Run: headless pygame with SDL's dummy video driver; simulated clock (each Clock.tick advances the game by its frame time, no real sleeping); random seed 0; keys injected as events and as key.get_pressed() state; no mouse input.
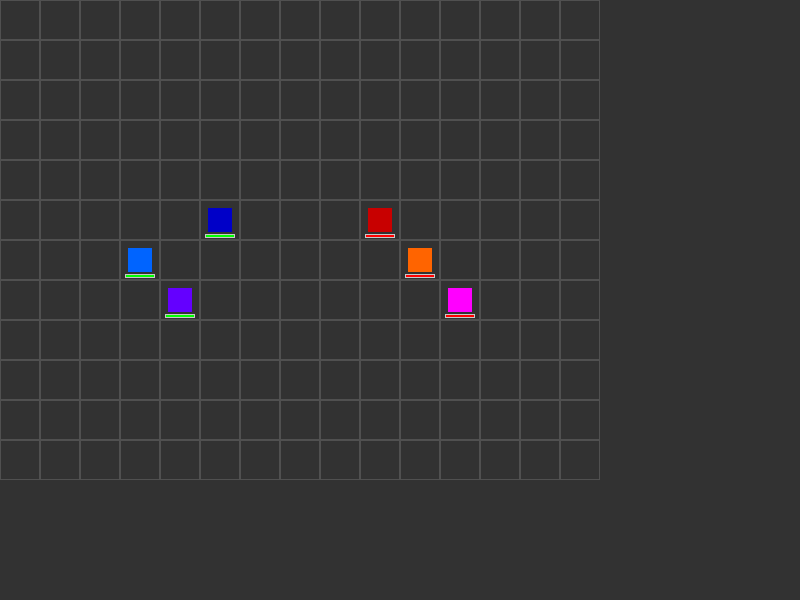
Frame 1 of 4 · flips 1–60 · no input
Frame 2 of 4 · flips 61–180 · tapped SPACE, RETURN · held RIGHT (→), D · screen unchanged from frame 1, image omitted
Frame 3 of 4 · flips 181–300 · held DOWN (↓), S · screen unchanged from frame 2, image omitted
Frame 4 of 4 · flips 301–420 · held LEFT (←), A, UP (↑), W · screen unchanged from frame 3, image omitted

The pygame program that drew these frames:

#!/usr/bin/env python3
"""
Simple Attack Demonstration

This script demonstrates combat mechanics with simplified animations directly with pygame.
"""

import os
import sys
import time
import math
import random
import pygame

# Add the project root to Python path
PROJECT_ROOT = os.path.abspath(os.path.dirname(__file__))
sys.path.insert(0, PROJECT_ROOT)

class UnitSprite:
    """Represents a unit on the game map."""
    
    def __init__(self, name, faction, position, unit_type, color):
        """Initialize the unit.
        
        Args:
            name: Name of the unit
            faction: Faction the unit belongs to ("PLAYER" or "ENEMY")
            position: (x, y) tuple of the unit's position
            unit_type: Type of unit ("KNIGHT", "ARCHER", "MAGE")
            color: Color tuple (r, g, b) for the unit's sprite
        """
        self.name = name
        self.faction = faction
        self.position = position
        self.unit_type = unit_type
        self.color = color
        self.current_hp = 30
        self.max_hp = 30
        self.sprite = pygame.Surface((24, 24))
        self.sprite.fill(color)
        self.moving = False
        self.move_path = []
        self.move_progress = 0

class ParticleEffect:
    """Simple particle effect system."""
    
    def __init__(self, position, effect_type="sparks", num_particles=20, duration=800):
        """Initialize the particle effect.
        
        Args:
            position: (x, y) position for the effect
            effect_type: Type of effect ("sparks", "explosion", "magic")
            num_particles: Number of particles to create
            duration: Duration of the effect in milliseconds
        """
        self.position = position
        self.effect_type = effect_type
        self.start_time = time.time()
        self.duration = duration / 1000.0  # Convert to seconds
        self.particles = []
        
        # Generate particles based on effect type
        if effect_type == "sparks":
            color = (255, 255, 0)  # Yellow
            size_range = (2, 4)
            speed_range = (30, 100)
        elif effect_type == "explosion":
            color = (255, 100, 0)  # Orange
            size_range = (3, 6)
            speed_range = (50, 150)
        elif effect_type == "magic":
            color = (100, 100, 255)  # Blue
            size_range = (2, 5)
            speed_range = (40, 120)
        else:
            color = (255, 255, 255)  # White
            size_range = (2, 4)
            speed_range = (30, 100)
        
        for _ in range(num_particles):
            # Random angle and speed
            angle = random.uniform(0, math.pi * 2)
            speed = random.uniform(speed_range[0], speed_range[1])
            
            # Calculate velocity components
            vx = math.cos(angle) * speed
            vy = math.sin(angle) * speed
            
            # Random size and life
            size = random.uniform(size_range[0], size_range[1])
            life = random.uniform(0.3, self.duration * 0.9)
            
            # Create the particle
            self.particles.append({
                'position': [float(position[0]), float(position[1])],
                'velocity': [vx, vy],
                'size': size,
                'color': color,
                'life': life,
                'remaining': life
            })
    
    def update(self, delta_time):
        """Update all particles in the effect.
        
        Args:
            delta_time: Time since last update in seconds
        """
        for particle in self.particles[:]:
            # Update position
            particle['position'][0] += particle['velocity'][0] * delta_time
            particle['position'][1] += particle['velocity'][1] * delta_time
            
            # Apply gravity for some effects
            if self.effect_type in ["explosion", "sparks"]:
                particle['velocity'][1] += 100 * delta_time  # Gravity
            
            # Decrease remaining life
            particle['remaining'] -= delta_time
            
            # Remove dead particles
            if particle['remaining'] <= 0:
                self.particles.remove(particle)
    
    def draw(self, surface):
        """Draw all particles to the surface.
        
        Args:
            surface: Surface to draw on
        """
        for particle in self.particles:
            # Calculate opacity based on remaining life
            alpha = int(255 * particle['remaining'] / particle['life'])
            
            # Create a temporary surface for the particle with alpha
            size = int(particle['size'])
            if size < 1:
                size = 1
                
            particle_surf = pygame.Surface((size * 2, size * 2), pygame.SRCALPHA)
            
            # Draw the particle as a circle
            pygame.draw.circle(
                particle_surf, 
                (*particle['color'], alpha), 
                (size, size), 
                size
            )
            
            # Blit the particle to the main surface
            pos = (int(particle['position'][0] - size), int(particle['position'][1] - size))
            surface.blit(particle_surf, pos)
    
    def is_active(self):
        """Check if the effect is still active.
        
        Returns:
            True if the effect has particles or the duration hasn't expired
        """
        return len(self.particles) > 0 and (time.time() - self.start_time) < self.duration

class DamageNumber:
    """Floating damage number effect."""
    
    def __init__(self, position, value, color=(255, 0, 0)):
        """Initialize the damage number.
        
        Args:
            position: (x, y) position to show the number
            value: Damage value to display
            color: Color of the number
        """
        self.position = list(position)
        self.value = value
        self.color = color
        self.start_time = time.time()
        self.duration = 1.0  # 1 second
        self.font = pygame.font.SysFont("Arial", 14, bold=True)
        self.text = self.font.render(str(value), True, color)
        self.offset = [0, 0]
    
    def update(self, delta_time):
        """Update the damage number position.
        
        Args:
            delta_time: Time since last update in seconds
        """
        # Move upward
        self.offset[1] -= 40 * delta_time
        
        # Slight horizontal movement
        self.offset[0] += random.uniform(-5, 5) * delta_time
    
    def draw(self, surface):
        """Draw the damage number to the surface.
        
        Args:
            surface: Surface to draw on
        """
        # Calculate opacity based on remaining time
        elapsed = time.time() - self.start_time
        alpha = 255
        if elapsed > self.duration * 0.7:
            # Fade out in the last 30% of duration
            fade_progress = (elapsed - self.duration * 0.7) / (self.duration * 0.3)
            alpha = int(255 * (1 - fade_progress))
        
        # Create a surface with alpha
        if alpha < 255:
            text = self.font.render(str(self.value), True, self.color)
            text.set_alpha(alpha)
        else:
            text = self.text
        
        # Calculate draw position
        x = int(self.position[0] + self.offset[0] - text.get_width() // 2)
        y = int(self.position[1] + self.offset[1] - text.get_height() // 2)
        
        # Draw the text
        surface.blit(text, (x, y))
    
    def is_active(self):
        """Check if the damage number is still active.
        
        Returns:
            True if the duration hasn't expired
        """
        return (time.time() - self.start_time) < self.duration

class CombatDemo:
    """Simple combat demonstration."""
    
    def __init__(self):
        """Initialize the combat demo."""
        # Initialize pygame
        pygame.init()
        
        # Create window
        self.window_size = (800, 600)
        self.screen = pygame.display.set_mode(self.window_size)
        pygame.display.set_caption("Combat Demonstration")
        
        # Tile size and grid
        self.tile_size = 40
        self.grid_width = 15
        self.grid_height = 12
        
        # Create game objects
        self.units = {
            "knight": UnitSprite("Knight", "PLAYER", (5, 5), "KNIGHT", (0, 0, 200)),
            "archer": UnitSprite("Archer", "PLAYER", (3, 6), "ARCHER", (0, 100, 255)),
            "mage": UnitSprite("Mage", "PLAYER", (4, 7), "MAGE", (100, 0, 255)),
            "enemy_knight": UnitSprite("Enemy Knight", "ENEMY", (9, 5), "KNIGHT", (200, 0, 0)),
            "enemy_archer": UnitSprite("Enemy Archer", "ENEMY", (10, 6), "ARCHER", (255, 100, 0)),
            "enemy_mage": UnitSprite("Enemy Mage", "ENEMY", (11, 7), "MAGE", (255, 0, 255))
        }
        
        # Adjust HP values
        self.units["archer"].current_hp = 20
        self.units["archer"].max_hp = 20
        self.units["mage"].current_hp = 15
        self.units["mage"].max_hp = 15
        self.units["enemy_archer"].current_hp = 18
        self.units["enemy_archer"].max_hp = 18
        self.units["enemy_mage"].current_hp = 14
        self.units["enemy_mage"].max_hp = 14
        
        # Visual effects
        self.effects = []
        self.damage_numbers = []
        
        # Animation timers and flags
        self.timers = {}
        self.start_time = time.time()
        
        # Demo state
        self.last_time = time.time()
        self.running = True
        self.clock = pygame.time.Clock()
    
    def setup_demo(self):
        """Set up the combat demonstration timers."""
        # Demo 1: Knight vs Enemy Knight
        self.timers["knight_attack"] = self.start_time + 2.0
        
        # Demo 2: Archer vs Enemy Archer
        self.timers["archer_attack"] = self.start_time + 6.0
        
        # Demo 3: Mage vs Enemy Mage
        self.timers["mage_attack"] = self.start_time + 10.0
        
        # Add title text
        print("Combat Demonstration")
        print("Press ESC to exit")
    
    def handle_events(self):
        """Handle pygame events."""
        for event in pygame.event.get():
            if event.type == pygame.QUIT:
                self.running = False
            elif event.type == pygame.KEYDOWN:
                if event.key == pygame.K_ESCAPE:
                    self.running = False
    
    def update(self):
        """Update the demo state."""
        # Calculate delta time
        current_time = time.time()
        delta_time = current_time - self.last_time
        self.last_time = current_time
        
        # Demo 1: Knight vs Enemy Knight
        if "knight_attack" in self.timers and current_time >= self.timers["knight_attack"]:
            print("\nDemo 1: Knight attacks Enemy Knight!")
            
            # Create sparks effect at target position
            target_pos = self.grid_to_screen(self.units["enemy_knight"].position)
            self.effects.append(ParticleEffect(
                position=target_pos,
                effect_type="sparks",
                num_particles=20,
                duration=800
            ))
            
            # Apply damage to enemy knight
            damage = 8
            self.units["enemy_knight"].current_hp -= damage
            print(f"  Enemy Knight takes {damage} damage! HP: {self.units['enemy_knight'].current_hp}/{self.units['enemy_knight'].max_hp}")
            
            # Add damage number
            self.damage_numbers.append(DamageNumber(
                position=target_pos,
                value=damage
            ))
            
            # Set up enemy counterattack
            self.timers["enemy_knight_attack"] = current_time + 1.0
            
            # Remove the timer
            del self.timers["knight_attack"]
        
        # Enemy Knight counterattack
        if "enemy_knight_attack" in self.timers and current_time >= self.timers["enemy_knight_attack"]:
            print("  Enemy Knight counterattacks!")
            
            # Create sparks effect at target position
            target_pos = self.grid_to_screen(self.units["knight"].position)
            self.effects.append(ParticleEffect(
                position=target_pos,
                effect_type="sparks",
                num_particles=15,
                duration=600
            ))
            
            # Apply damage to knight
            damage = 6
            self.units["knight"].current_hp -= damage
            print(f"  Knight takes {damage} damage! HP: {self.units['knight'].current_hp}/{self.units['knight'].max_hp}")
            
            # Add damage number
            self.damage_numbers.append(DamageNumber(
                position=target_pos,
                value=damage
            ))
            
            # Remove the timer
            del self.timers["enemy_knight_attack"]
        
        # Demo 2: Archer vs Enemy Archer
        if "archer_attack" in self.timers and current_time >= self.timers["archer_attack"]:
            print("\nDemo 2: Archer shoots Enemy Archer!")
            
            # Create arrow effect (basic sparks for now)
            target_pos = self.grid_to_screen(self.units["enemy_archer"].position)
            self.effects.append(ParticleEffect(
                position=target_pos,
                effect_type="sparks",
                num_particles=10,
                duration=500
            ))
            
            # Apply damage to enemy archer
            damage = 7
            self.units["enemy_archer"].current_hp -= damage
            print(f"  Enemy Archer takes {damage} damage! HP: {self.units['enemy_archer'].current_hp}/{self.units['enemy_archer'].max_hp}")
            
            # Add damage number
            self.damage_numbers.append(DamageNumber(
                position=target_pos,
                value=damage
            ))
            
            # Set up enemy counterattack
            self.timers["enemy_archer_attack"] = current_time + 1.0
            
            # Remove the timer
            del self.timers["archer_attack"]
        
        # Enemy Archer counterattack
        if "enemy_archer_attack" in self.timers and current_time >= self.timers["enemy_archer_attack"]:
            print("  Enemy Archer returns fire!")
            
            # Create arrow effect
            target_pos = self.grid_to_screen(self.units["archer"].position)
            self.effects.append(ParticleEffect(
                position=target_pos,
                effect_type="sparks",
                num_particles=10,
                duration=500
            ))
            
            # Apply damage to archer
            damage = 6
            self.units["archer"].current_hp -= damage
            print(f"  Archer takes {damage} damage! HP: {self.units['archer'].current_hp}/{self.units['archer'].max_hp}")
            
            # Add damage number
            self.damage_numbers.append(DamageNumber(
                position=target_pos,
                value=damage
            ))
            
            # Remove the timer
            del self.timers["enemy_archer_attack"]
        
        # Demo 3: Mage vs Enemy Mage
        if "mage_attack" in self.timers and current_time >= self.timers["mage_attack"]:
            print("\nDemo 3: Mage casts fireball at Enemy Mage!")
            
            # Create explosion effect
            target_pos = self.grid_to_screen(self.units["enemy_mage"].position)
            self.effects.append(ParticleEffect(
                position=target_pos,
                effect_type="explosion",
                num_particles=30,
                duration=800
            ))
            
            # Apply damage to enemy mage
            damage = 10
            self.units["enemy_mage"].current_hp -= damage
            print(f"  Enemy Mage takes {damage} damage! HP: {self.units['enemy_mage'].current_hp}/{self.units['enemy_mage'].max_hp}")
            
            # Add damage number
            self.damage_numbers.append(DamageNumber(
                position=target_pos,
                value=damage
            ))
            
            # Set up enemy counterattack
            self.timers["enemy_mage_attack"] = current_time + 1.0
            
            # Remove the timer
            del self.timers["mage_attack"]
        
        # Enemy Mage counterattack
        if "enemy_mage_attack" in self.timers and current_time >= self.timers["enemy_mage_attack"]:
            print("  Enemy Mage casts lightning bolt!")
            
            # Create lightning effect
            target_pos = self.grid_to_screen(self.units["mage"].position)
            self.effects.append(ParticleEffect(
                position=target_pos,
                effect_type="magic",
                num_particles=25,
                duration=700
            ))
            
            # Apply damage to mage
            damage = 9
            self.units["mage"].current_hp -= damage
            print(f"  Mage takes {damage} damage! HP: {self.units['mage'].current_hp}/{self.units['mage'].max_hp}")
            
            # Add damage number
            self.damage_numbers.append(DamageNumber(
                position=target_pos,
                value=damage
            ))
            
            # Remove the timer
            del self.timers["enemy_mage_attack"]
        
        # Update units
        for unit in self.units.values():
            # Update movement animations here if needed
            pass
        
        # Update effects
        for effect in list(self.effects):
            effect.update(delta_time)
            if not effect.is_active():
                self.effects.remove(effect)
        
        # Update damage numbers
        for number in list(self.damage_numbers):
            number.update(delta_time)
            if not number.is_active():
                self.damage_numbers.remove(number)
        
        # Check if all demos are complete
        if len(self.timers) == 0 and len(self.effects) == 0 and len(self.damage_numbers) == 0:
            # Exit after a short delay
            if not hasattr(self, 'exit_timer'):
                self.exit_timer = current_time + 3.0
                print("\nDemonstration complete. Exiting in 3 seconds...")
            elif current_time >= self.exit_timer:
                self.running = False
    
    def grid_to_screen(self, grid_pos):
        """Convert grid coordinates to screen coordinates.
        
        Args:
            grid_pos: (x, y) grid position
            
        Returns:
            (screen_x, screen_y) tuple of screen coordinates
        """
        grid_x, grid_y = grid_pos
        screen_x = grid_x * self.tile_size + self.tile_size // 2
        screen_y = grid_y * self.tile_size + self.tile_size // 2
        return (screen_x, screen_y)
    
    def draw(self):
        """Draw the current state of the demo."""
        # Clear the screen
        self.screen.fill((50, 50, 50))
        
        # Draw grid
        for y in range(self.grid_height):
            for x in range(self.grid_width):
                rect = pygame.Rect(
                    x * self.tile_size,
                    y * self.tile_size,
                    self.tile_size,
                    self.tile_size
                )
                pygame.draw.rect(self.screen, (80, 80, 80), rect, 1)
        
        # Draw units
        for unit in self.units.values():
            # Convert grid position to screen position
            screen_x, screen_y = self.grid_to_screen(unit.position)
            
            # Draw unit sprite (centered on the tile)
            screen_x -= unit.sprite.get_width() // 2
            screen_y -= unit.sprite.get_height() // 2
            self.screen.blit(unit.sprite, (screen_x, screen_y))
            
            # Draw HP bar
            hp_width = 30
            hp_height = 4
            hp_x = screen_x - (hp_width - unit.sprite.get_width()) // 2
            hp_y = screen_y + unit.sprite.get_height() + 2
            
            # Background
            pygame.draw.rect(self.screen, (50, 50, 50), (hp_x, hp_y, hp_width, hp_height))
            
            # HP fill
            hp_fill_width = int(hp_width * (unit.current_hp / unit.max_hp))
            hp_color = (0, 255, 0) if unit.faction == "PLAYER" else (255, 0, 0)
            pygame.draw.rect(self.screen, hp_color, (hp_x, hp_y, hp_fill_width, hp_height))
            
            # Border
            pygame.draw.rect(self.screen, (200, 200, 200), (hp_x, hp_y, hp_width, hp_height), 1)
        
        # Draw effects
        for effect in self.effects:
            effect.draw(self.screen)
        
        # Draw damage numbers
        for number in self.damage_numbers:
            number.draw(self.screen)
        
        # Update display
        pygame.display.flip()
    
    def run(self):
        """Run the demonstration."""
        self.setup_demo()
        
        # Main loop
        while self.running:
            self.handle_events()
            self.update()
            self.draw()
            self.clock.tick(60)
        
        # Clean up
        pygame.quit()

def main():
    """Main entry point for the demonstration."""
    demo = CombatDemo()
    demo.run()

if __name__ == "__main__":
    main() 
